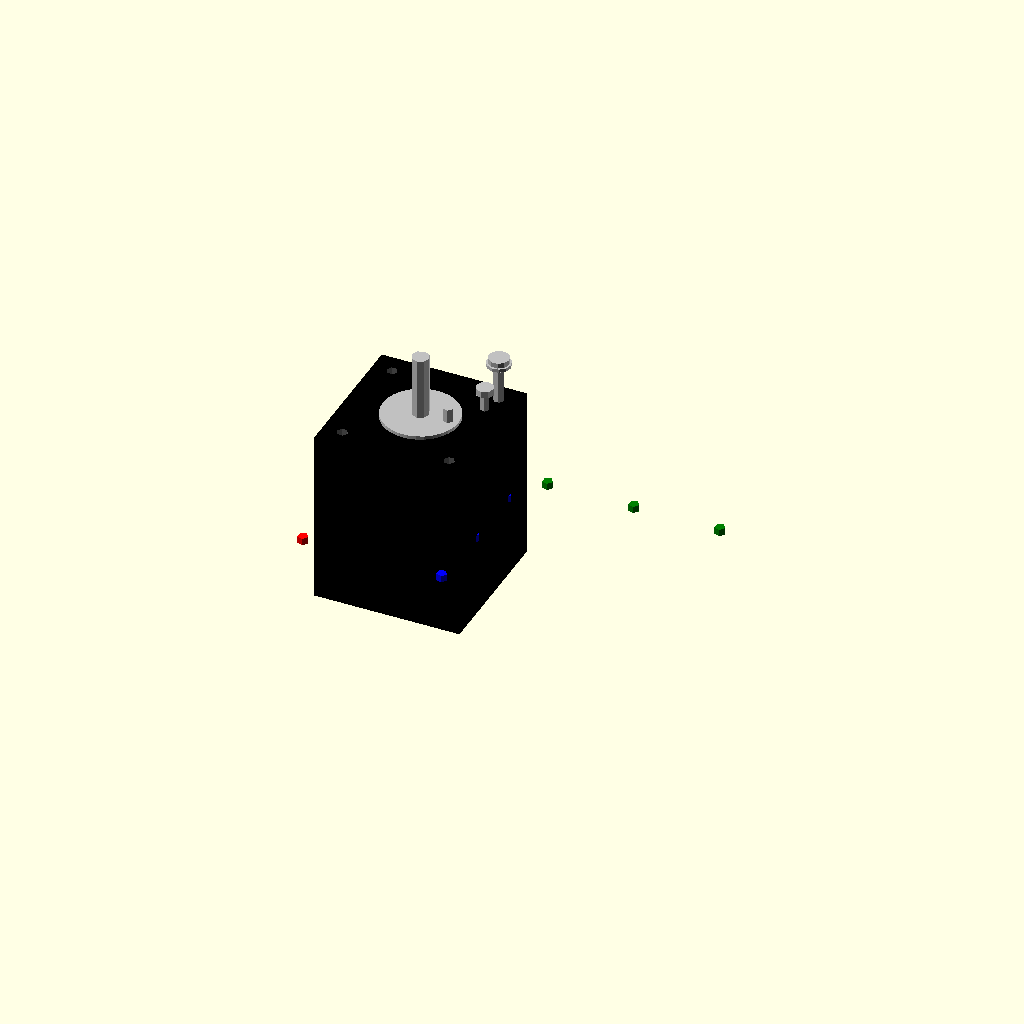
Cell 1 — every parameter at its default value.
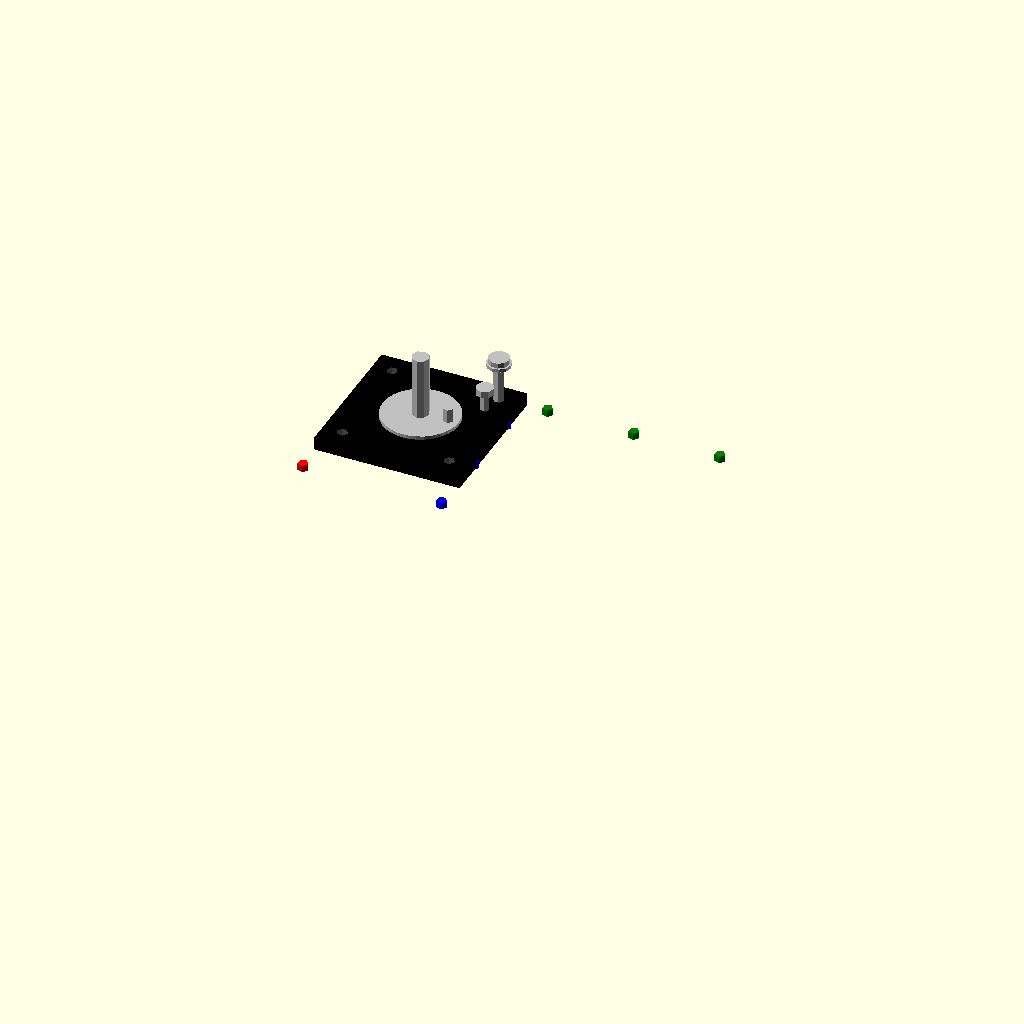
Cell 2 — body_length set to 0.1, the other parameters unchanged.
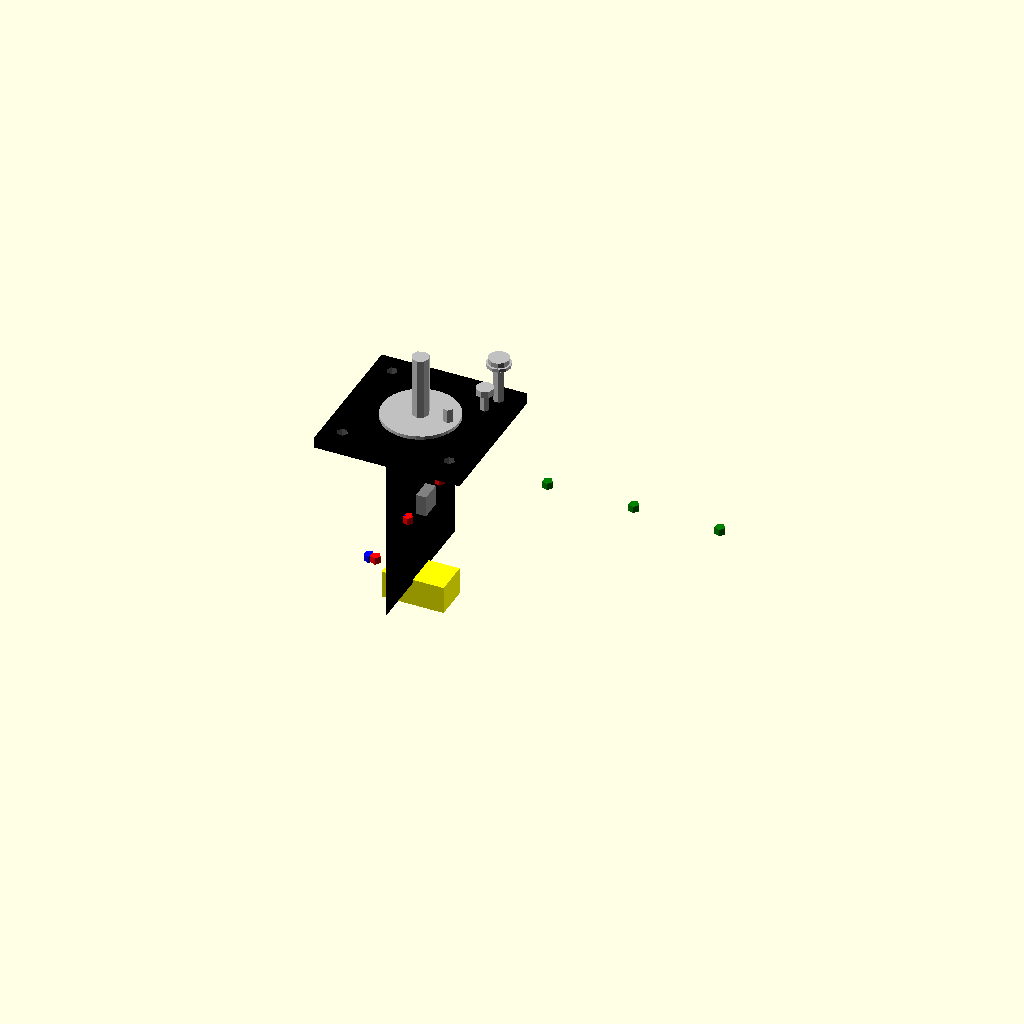
Cell 3: body_width = 0.1 (everything else at default).
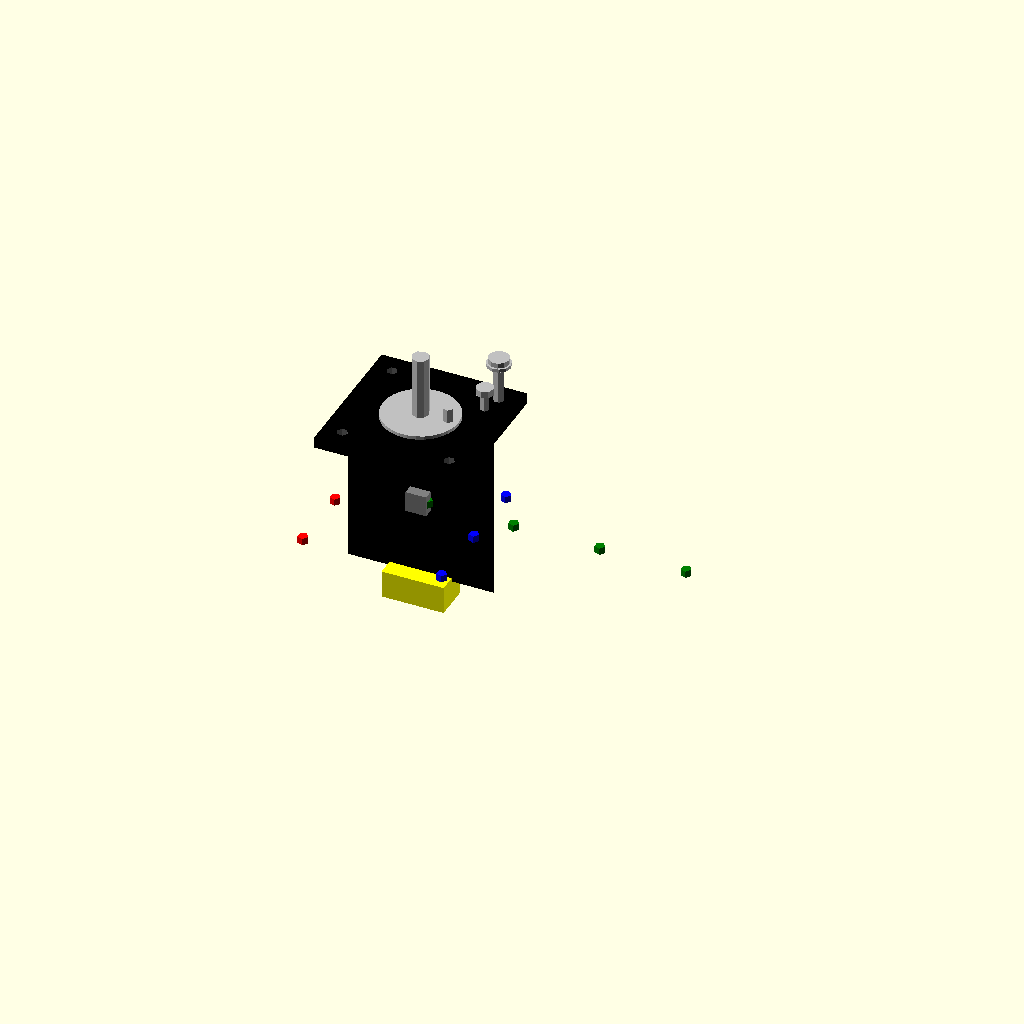
Cell 4: body_height = 0.1 (everything else at default).
One fixed orthographic camera (rotation 55°, 0°, 25°; colour scheme Cornfield) for every cell.
Source of the model, results/nopscadlib/craft/scad/stepper_motor__NEMA17_47.scad:
// Parameters
face_width = 42.3; //[21.15:84.6:0.1]
face_thickness = 3.0; //[1.5:6.0:0.1]
body_length = 47.0; //[23.5:94.0:0.1]
body_width = 42.3; //[21.15:84.6:0.1]
body_height = 42.3; //[21.15:84.6:0.1]
corner_radius = 2.0; //[1.0:4.0:0.1]
shaft_diameter = 5.0; //[2.5:10.0:0.1]
shaft_length = 20.0; //[10.0:40.0:0.1]
front_boss_diameter = 22.0; //[11.0:44.0:0.1]
front_boss_height = 2.0; //[1.0:6.0:0.1]
mount_hole_spacing = 31.0; //[15.5:62.0:0.1]
mount_hole_diameter = 3.2; //[1.6:6.4:0.1]
rear_cap_thickness = 2.5; //[1.0:6.0:0.1]
eps_overlap = 1.0; //[0.5:2.0:0.1]
mount_hole_depth = 10.0; //[5.0:25.0:0.1]
ttrack_length = 60.0; //[30.0:120.0:0.5]
ttrack_pitch = 20.0; //[10.0:40.0:0.5]
ttrack_height = 12.0; //[6.0:24.0:0.5]
ttrack_slot_height = 6.0; //[3.0:12.0:0.5]
ttrack_top_thickness = 2.0; //[1.0:4.0:0.1]
rail_length = 80.0; //[40.0:160.0:0.5]
rail_pitch = 25.0; //[10.0:50.0:0.5]
rail_hole_count = 4.0; //[2.0:10.0:1.0]
helper_hole_diameter = 3.0; //[1.5:6.0:0.1]
helper_marker_height = 2.0; //[1.0:6.0:0.1]
screw_shank_diameter = 3.0; //[1.5:6.0:0.1]
screw_length = 12.0; //[6.0:30.0:0.5]
screw_head_diameter = 6.0; //[3.0:12.0:0.1]
screw_head_height = 2.5; //[1.0:6.0:0.1]
washer_outer_diameter = 7.0; //[3.5:14.0:0.1]
washer_thickness = 1.0; //[0.5:3.0:0.1]
d_plug_width = 18.0; //[9.0:36.0:0.5]
d_plug_height = 10.0; //[5.0:20.0:0.5]
d_plug_depth = 8.0; //[4.0:16.0:0.5]
internal_anchor_size = 6.0; //[3.0:12.0:0.5]

// --- Top pin/connector parameters (peg/pin near shaft side) ---
top_pin_diameter = 3.0;
top_pin_height   = 8.0;
top_pin_x_offset = 8.0;   // right side of top face (+X)
top_pin_y_offset = 0.0;

// --- Small screw/bolt-like fastener near shaft side (top) ---
top_screw_shank_diameter = 2.5;
top_screw_length         = 8.0;
top_screw_head_diameter  = 5.0;
top_screw_head_height    = 2.0;
top_screw_x_offset       = 14.0;  // near shaft side (+X)
top_screw_y_offset       = 10.0;  // slightly toward +Y

// ---------- Derived Z reference planes (reused to guarantee attachment) ----------
front_face_z      = 0;
front_face_top_z  = front_face_z + face_thickness/2;
front_face_bot_z  = front_face_z - face_thickness/2;

// Body is placed behind the front face; its front is slightly overlapped into the face
body_center_z     = -(face_thickness/2 + body_length/2 - eps_overlap);
body_front_z      = body_center_z + body_length/2;  // should be -face_thickness/2 + eps_overlap
body_back_z       = body_center_z - body_length/2;

// Modules
module motor_body() {
  color("Black")
    translate([0, 0, body_center_z])
      cube([body_width, body_height, body_length], center=true);
}

module front_face() {
  color("Black")
    translate([0, 0, front_face_z])
      cube([face_width, face_width, face_thickness], center=true);
}

module front_boss_or_register() {
  color("Silver")
    translate([0, 0, front_face_top_z + front_boss_height/2 - eps_overlap])
      cylinder(r=front_boss_diameter/2, h=front_boss_height, center=true);
}

module output_shaft() {
  color("Silver")
    translate([0, 0, front_face_top_z + shaft_length/2 - eps_overlap])
      cylinder(r=shaft_diameter/2, h=shaft_length, center=true);
}

module rear_cap_face() {
  color("Black")
    // Rear cap sits behind the body and overlaps slightly into it
    translate([0, 0, body_back_z - rear_cap_thickness/2 + eps_overlap])
      cube([body_width, body_height, rear_cap_thickness], center=true);
}

module mounting_holes_pattern() {
  color("DimGray")
    union() {
      translate([ mount_hole_spacing/2,  mount_hole_spacing/2, -(mount_hole_depth/2 - eps_overlap)])
        cylinder(r=mount_hole_diameter/2, h=mount_hole_depth + face_thickness + eps_overlap*2, center=true);
      translate([-mount_hole_spacing/2,  mount_hole_spacing/2, -(mount_hole_depth/2 - eps_overlap)])
        cylinder(r=mount_hole_diameter/2, h=mount_hole_depth + face_thickness + eps_overlap*2, center=true);
      translate([-mount_hole_spacing/2, -mount_hole_spacing/2, -(mount_hole_depth/2 - eps_overlap)])
        cylinder(r=mount_hole_diameter/2, h=mount_hole_depth + face_thickness + eps_overlap*2, center=true);
      translate([ mount_hole_spacing/2, -mount_hole_spacing/2, -(mount_hole_depth/2 - eps_overlap)])
        cylinder(r=mount_hole_diameter/2, h=mount_hole_depth + face_thickness + eps_overlap*2, center=true);
    }
}

// --- FIX: Peg/pin is now attached to the TOP of the motor body with overlap ---
module top_pin_connector() {
  // Attach to top of body (+Z of body): z = body_front_z + top_pin_height/2 - eps_overlap
  // (body_front_z is the body's front plane; using it ensures consistent attachment)
  color("Silver")
    translate([top_pin_x_offset, top_pin_y_offset, body_front_z + top_pin_height/2 - eps_overlap])
      cylinder(r=top_pin_diameter/2, h=top_pin_height, center=true);
}

// --- FIX: Small screw/bolt-like fastener is now created and attached to the TOP of the motor body ---
module top_screw_fastener() {
  // Shank overlaps into the body by eps_overlap to guarantee union connectivity
  shank_z = body_front_z + top_screw_length/2 - eps_overlap;
  head_z  = body_front_z + top_screw_length - eps_overlap + top_screw_head_height/2;

  color("Silver")
    union() {
      translate([top_screw_x_offset, top_screw_y_offset, shank_z])
        cylinder(r=top_screw_shank_diameter/2, h=top_screw_length, center=true);
      translate([top_screw_x_offset, top_screw_y_offset, head_z])
        cylinder(r=top_screw_head_diameter/2, h=top_screw_head_height, center=true);
    }
}

module motor_with_mount_holes() {
  difference() {
    union() {
      motor_body();
      front_face();
      front_boss_or_register();
      output_shaft();
      rear_cap_face();

      // FIXED: both previously floating parts are now included and physically intersect the body
      top_pin_connector();
      top_screw_fastener();
    }
    mounting_holes_pattern();
  }
}

module ttrack_hole_positions() {
  color("Blue")
    union() {
      translate([body_width/2 - eps_overlap,
                 ttrack_length/2 - ((ttrack_length - floor(ttrack_length/ttrack_pitch)*ttrack_pitch)/2 + ttrack_pitch),
                 -(face_thickness/2 + body_length/2)])
        cylinder(r=helper_hole_diameter/2, h=helper_marker_height, center=true);
      translate([body_width/2 - eps_overlap,
                 ttrack_length/2 - ((ttrack_length - floor(ttrack_length/ttrack_pitch)*ttrack_pitch)/2 + ttrack_pitch*2),
                 -(face_thickness/2 + body_length/2)])
        cylinder(r=helper_hole_diameter/2, h=helper_marker_height, center=true);
      translate([body_width/2 - eps_overlap,
                 ttrack_length/2 - ((ttrack_length - floor(ttrack_length/ttrack_pitch)*ttrack_pitch)/2 + ttrack_pitch*3),
                 -(face_thickness/2 + body_length/2)])
        cylinder(r=helper_hole_diameter/2, h=helper_marker_height, center=true);
    }
}

module rail_hole_positions() {
  color("Green")
    union() {
      translate([rail_length/2 - (rail_pitch*(rail_hole_count-1))/2,
                 body_height/2 - eps_overlap,
                 -(face_thickness/2 + body_length/2)])
        cylinder(r=helper_hole_diameter/2, h=helper_marker_height, center=true);
      translate([rail_length/2 - (rail_pitch*(rail_hole_count-1))/2 + rail_pitch,
                 body_height/2 - eps_overlap,
                 -(face_thickness/2 + body_length/2)])
        cylinder(r=helper_hole_diameter/2, h=helper_marker_height, center=true);
      translate([rail_length/2 - (rail_pitch*(rail_hole_count-1))/2 + rail_pitch*2,
                 body_height/2 - eps_overlap,
                 -(face_thickness/2 + body_length/2)])
        cylinder(r=helper_hole_diameter/2, h=helper_marker_height, center=true);
      translate([rail_length/2 - (rail_pitch*(rail_hole_count-1))/2 + rail_pitch*3,
                 body_height/2 - eps_overlap,
                 -(face_thickness/2 + body_length/2)])
        cylinder(r=helper_hole_diameter/2, h=helper_marker_height, center=true);
    }
}

module ttrack_insert_hole_positions() {
  color("Red")
    union() {
      translate([-(body_width/2 - eps_overlap),
                 ttrack_length/2 - ((ttrack_length - floor(ttrack_length/ttrack_pitch)*ttrack_pitch)/2 + ttrack_pitch),
                 -(face_thickness/2 + body_length/2)])
        cylinder(r=helper_hole_diameter/2, h=helper_marker_height, center=true);
      translate([-(body_width/2 - eps_overlap),
                 ttrack_length/2 - ((ttrack_length - floor(ttrack_length/ttrack_pitch)*ttrack_pitch)/2 + ttrack_pitch*2),
                 -(face_thickness/2 + body_length/2)])
        cylinder(r=helper_hole_diameter/2, h=helper_marker_height, center=true);
      translate([-(body_width/2 - eps_overlap),
                 ttrack_length/2 - ((ttrack_length - floor(ttrack_length/ttrack_pitch)*ttrack_pitch)/2 + ttrack_pitch*3),
                 -(face_thickness/2 + body_length/2)])
        cylinder(r=helper_hole_diameter/2, h=helper_marker_height, center=true);
    }
}

module screw_and_washer() {
  // Keep as helper marker geometry; ensure it intersects the front face slightly
  color("Silver")
    union() {
      translate([mount_hole_spacing/2, mount_hole_spacing/2, front_face_top_z + screw_length/2 - eps_overlap])
        cylinder(r=screw_shank_diameter/2, h=screw_length, center=true);
      translate([mount_hole_spacing/2, mount_hole_spacing/2, front_face_top_z + screw_length - eps_overlap + screw_head_height/2])
        cylinder(r=screw_head_diameter/2, h=screw_head_height, center=true);
      translate([mount_hole_spacing/2, mount_hole_spacing/2, front_face_top_z + screw_length - eps_overlap + washer_thickness/2])
        cylinder(r=washer_outer_diameter/2, h=washer_thickness, center=true);
    }
}

module d_plug_D() {
  // Keep as helper marker geometry; positioned behind rear cap with slight overlap into it
  color("Yellow")
    translate([0, 0, (body_back_z - rear_cap_thickness + eps_overlap) - d_plug_depth/2 + eps_overlap])
      cube([d_plug_width, d_plug_height, d_plug_depth], center=true);
}

module internal_anchor() {
  color("Gray")
    translate([0, 0, -(face_thickness/2 + body_length/2)])
      cube([internal_anchor_size, internal_anchor_size, internal_anchor_size], center=true);
}

module helpers_union() {
  union() {
    internal_anchor();
    ttrack_hole_positions();
    rail_hole_positions();
    ttrack_insert_hole_positions();
    screw_and_washer();
    d_plug_D();
  }
}

module assembly() {
  union() {
    motor_with_mount_holes();
    helpers_union();
  }
}

assembly();
Customizer parameters (derived from the source; name, type, default, range or options):
face_width: number, default 42.3, range 0.1 to 21.15, step 84.6
face_thickness: number, default 3, range 0.1 to 1.5, step 6
body_length: number, default 47, range 0.1 to 23.5, step 94
body_width: number, default 42.3, range 0.1 to 21.15, step 84.6
body_height: number, default 42.3, range 0.1 to 21.15, step 84.6
corner_radius: number, default 2, range 0.1 to 1, step 4
shaft_diameter: number, default 5, range 0.1 to 2.5, step 10
shaft_length: number, default 20, range 0.1 to 10, step 40
front_boss_diameter: number, default 22, range 0.1 to 11, step 44
front_boss_height: number, default 2, range 0.1 to 1, step 6
mount_hole_spacing: number, default 31, range 0.1 to 15.5, step 62
mount_hole_diameter: number, default 3.2, range 0.1 to 1.6, step 6.4
rear_cap_thickness: number, default 2.5, range 0.1 to 1, step 6
eps_overlap: number, default 1, range 0.1 to 0.5, step 2
mount_hole_depth: number, default 10, range 0.1 to 5, step 25
ttrack_length: number, default 60, range 0.5 to 30, step 120
ttrack_pitch: number, default 20, range 0.5 to 10, step 40
ttrack_height: number, default 12, range 0.5 to 6, step 24
ttrack_slot_height: number, default 6, range 0.5 to 3, step 12
ttrack_top_thickness: number, default 2, range 0.1 to 1, step 4
rail_length: number, default 80, range 0.5 to 40, step 160
rail_pitch: number, default 25, range 0.5 to 10, step 50
rail_hole_count: number, default 4, range 1 to 2, step 10
helper_hole_diameter: number, default 3, range 0.1 to 1.5, step 6
helper_marker_height: number, default 2, range 0.1 to 1, step 6
screw_shank_diameter: number, default 3, range 0.1 to 1.5, step 6
screw_length: number, default 12, range 0.5 to 6, step 30
screw_head_diameter: number, default 6, range 0.1 to 3, step 12
screw_head_height: number, default 2.5, range 0.1 to 1, step 6
washer_outer_diameter: number, default 7, range 0.1 to 3.5, step 14
washer_thickness: number, default 1, range 0.1 to 0.5, step 3
d_plug_width: number, default 18, range 0.5 to 9, step 36
d_plug_height: number, default 10, range 0.5 to 5, step 20
d_plug_depth: number, default 8, range 0.5 to 4, step 16
internal_anchor_size: number, default 6, range 0.5 to 3, step 12
top_pin_diameter: number, default 3
top_pin_height: number, default 8
top_pin_x_offset: number, default 8
top_pin_y_offset: number, default 0
top_screw_shank_diameter: number, default 2.5
top_screw_length: number, default 8
top_screw_head_diameter: number, default 5
top_screw_head_height: number, default 2
top_screw_x_offset: number, default 14
top_screw_y_offset: number, default 10
front_face_z: number, default 0
